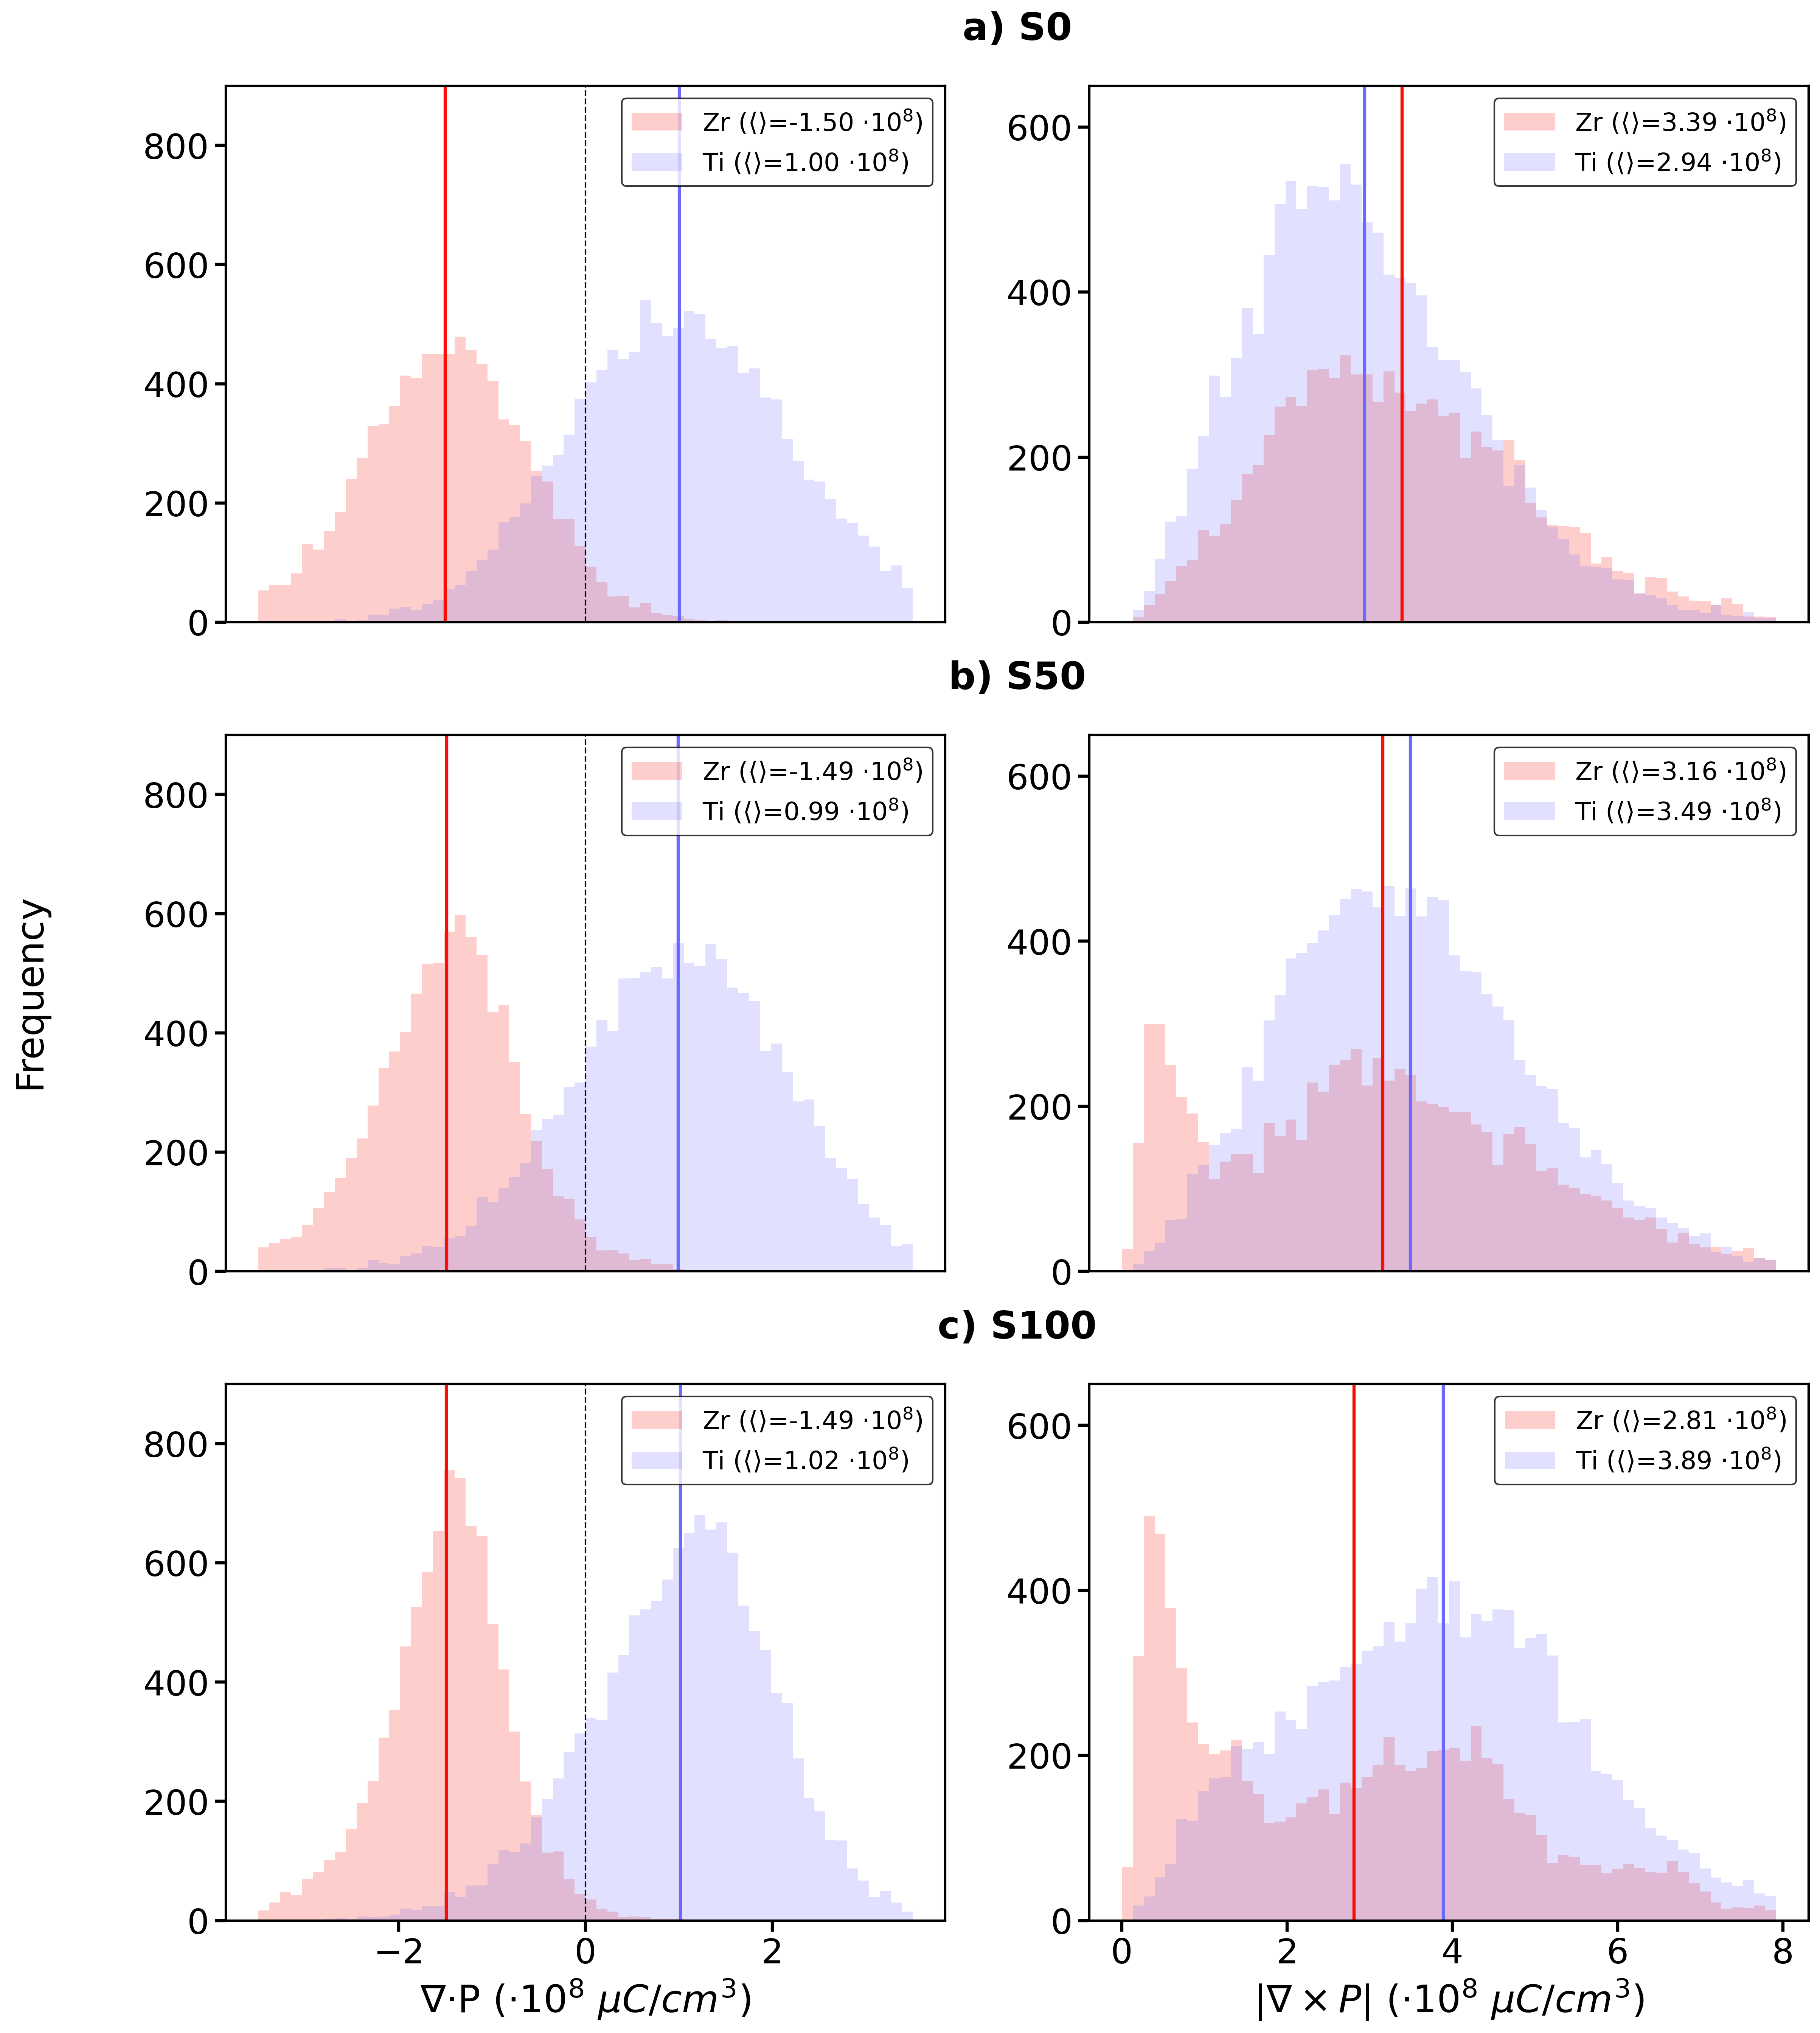

Here is the Python script that generated this plot:
import numpy as np
import matplotlib
matplotlib.use('Agg')
import matplotlib.pyplot as plt
from matplotlib.ticker import MultipleLocator

# INPUT FILES
COMPOSICION = '0.40'
SISTEMAS = ['S0', 'S50', 'S100']
FILE_DIV    = {s: f'../{COMPOSICION}-{s}/Cooling/div.npy' for s in SISTEMAS}
FILE_CURL_X = {s: f'../{COMPOSICION}-{s}/Cooling/curl_x.npy' for s in SISTEMAS}
FILE_CURL_Y = {s: f'../{COMPOSICION}-{s}/Cooling/curl_y.npy' for s in SISTEMAS}
FILE_CURL_Z = {s: f'../{COMPOSICION}-{s}/Cooling/curl_z.npy' for s in SISTEMAS}
FILE_ID     = {s: f'../{COMPOSICION}-{s}/Cooling/id_grid.npy' for s in SISTEMAS}

COLOR_ZR = '#FC0D04'
COLOR_TI = '#6B68FC'
BINS = 60
SCALE = 1e8  # los datos se grafican en unidades de 10^8 para evitar el offset "1e8" de matplotlib

# PLOT SETTINGS
Fig_size=(18, 21)
DPI=300
Outfile=f'Hist-Div-Rot-{COMPOSICION}.png'

Suptitle=f''
Suptitle_size=13
Suptitle_type='bold'

Row_labels=['a) S0', 'b) S50', 'c) S100']
Titles_div=''
Titles_curl_mod=''
Titles_size=20
Titles_type='bold'

Xlabel_div=r'∇·P ($\cdot10^8~\mu C/cm^3)$'
Xlabel_curl_mod=r'$|\nabla\times P|$ ($\cdot10^8~\mu C/cm^3)$'
Xlabel_size=24
Xlabel_type='normal'

Ylabel_size=24
Ylabel_type='normal'

Hist_alpha=0.2
Mean_line_width=2
Zero_line_width=1
Zero_line_style='--'

legend_size=16
legend_type='normal'
legend_loc='best'

Grid_style='--'
Grid_alpha=0
Grid_width=1.5

Spine_width=1.5
Tick_major_width=2.0
Tick_major_length=7.0
Tick_minor_width=1.5
Tick_minor_length=3.0
Tick_label_size=22


# ── Estilo (coherente con 02_overview.py) ─────────

def _style(ax, title):
    ax.set_title(title, color='black', fontsize=Titles_size, fontweight=Titles_type)
    ax.set_facecolor('white')
    ax.grid(True, linestyle=Grid_style, alpha=Grid_alpha, linewidth=Grid_width, color='black')
    ax.tick_params(which='major', colors='black', labelsize=Tick_label_size,
                    width=Tick_major_width, length=Tick_major_length)
    ax.tick_params(which='minor', colors='black',
                    width=Tick_minor_width, length=Tick_minor_length)
    for sp in ax.spines.values():
        sp.set_color('black')
        sp.set_linewidth(Spine_width)
    ax.ticklabel_format(style='plain', axis='x', useOffset=False)


# ── Carga y separación por especie ────────────────
datos_div, medias_div = {}, {}
datos_curl_mod, medias_curl_mod = {}, {}
for sistema in SISTEMAS:
    id_grid = np.load(FILE_ID[sistema])
    zr, ti = id_grid == 1, id_grid == 2

    div = np.load(FILE_DIV[sistema])
    datos_div[sistema] = (div[zr], div[ti])
    medias_div[sistema] = (div[zr].mean(), div[ti].mean())

    curl_x = np.load(FILE_CURL_X[sistema])
    curl_y = np.load(FILE_CURL_Y[sistema])
    curl_z = np.load(FILE_CURL_Z[sistema])
    curl_mod = np.sqrt(curl_x**2 + curl_y**2 + curl_z**2)

    datos_curl_mod[sistema] = (curl_mod[zr], curl_mod[ti])
    medias_curl_mod[sistema] = (curl_mod[zr].mean(), curl_mod[ti].mean())

print(f'\n=== Media de la divergencia ∇·P — x={COMPOSICION} ===')
print(f'{"Sistema":<8}{"Zr":>14}{"Ti":>14}')
for sistema in SISTEMAS:
    m_zr, m_ti = medias_div[sistema]
    print(f'{sistema:<8}{m_zr:>14.4e}{m_ti:>14.4e}')

print(f'\n=== Media del módulo de ∇×P — x={COMPOSICION} ===')
print(f'{"Sistema":<8}{"Zr":>14}{"Ti":>14}')
for sistema in SISTEMAS:
    m_zr, m_ti = medias_curl_mod[sistema]
    print(f'{sistema:<8}{m_zr:>14.4e}{m_ti:>14.4e}')

# Rango común de bins por columna (la divergencia puede ser negativa, el módulo del rotor no)
todos_div = np.concatenate([v for par in datos_div.values() for v in par])
vlim_div = np.percentile(np.abs(todos_div), 99)
bins_div = np.linspace(-vlim_div, vlim_div, BINS + 1) / SCALE

todos_curl_mod = np.concatenate([v for par in datos_curl_mod.values() for v in par])
vlim_curl_mod = np.percentile(todos_curl_mod, 99)
bins_curl_mod = np.linspace(0, vlim_curl_mod, BINS + 1) / SCALE

# ── Figura: 3 filas (sistemas) x 2 columnas (div, |curl|) ──
fig, axes = plt.subplots(3, 2, figsize=Fig_size, gridspec_kw={'hspace': 0.21})
fig.patch.set_facecolor('white')

Ylim_div = (0, 900)
Ylim_curl_mod = (0, 650)

columnas = [
    (datos_div, medias_div, bins_div, Titles_div, Xlabel_div, True, Ylim_div),
    (datos_curl_mod, medias_curl_mod, bins_curl_mod, Titles_curl_mod, Xlabel_curl_mod, False, Ylim_curl_mod),
]

for row, sistema in enumerate(SISTEMAS):
    for col, (datos, medias, bins_c, titulo, xlabel, zero_line, ylim) in enumerate(columnas):
        ax = axes[row, col]
        c_zr, c_ti = datos[sistema]
        m_zr, m_ti = medias[sistema]
        c_zr_s, c_ti_s = c_zr / SCALE, c_ti / SCALE
        m_zr_s, m_ti_s = m_zr / SCALE, m_ti / SCALE
        ax.hist(c_zr_s, bins=bins_c, color=COLOR_ZR, alpha=Hist_alpha,
                label=fr'Zr (⟨⟩={m_zr_s:.2f} $\cdot10^{{8}}$)')
        ax.hist(c_ti_s, bins=bins_c, color=COLOR_TI, alpha=Hist_alpha,
                label=fr'Ti (⟨⟩={m_ti_s:.2f} $\cdot10^{{8}}$)')
        ax.set_ylim(*ylim)
        ax.yaxis.set_major_locator(MultipleLocator(200))
        if zero_line:
            ax.axvline(0, color='black', linewidth=Zero_line_width, linestyle=Zero_line_style)
        ax.axvline(m_zr_s, color=COLOR_ZR, linewidth=Mean_line_width, linestyle='-')
        ax.axvline(m_ti_s, color=COLOR_TI, linewidth=Mean_line_width, linestyle='-')
        _style(ax, titulo if row == 0 else '')
        if row == len(SISTEMAS) - 1:
            ax.set_xlabel(xlabel, color='black', fontsize=Xlabel_size, fontweight=Xlabel_type)
        else:
            ax.tick_params(axis='x', which='both', bottom=False, labelbottom=False)
        leg = ax.legend(facecolor='white', edgecolor='black', fontsize=legend_size, loc=legend_loc)
        for text in leg.get_texts():
            text.set_color('black')
            text.set_fontweight(legend_type)

fig.suptitle(Suptitle, color='black', fontsize=Suptitle_size, fontweight=Suptitle_type)
fig.tight_layout(rect=[0.005, 0, 1, 0.96])

fig.canvas.draw()
fig.supylabel('Frequency', x=0.02, color='black', fontsize=Ylabel_size, fontweight=Ylabel_type)
gap_height = (axes[0, 0].get_position().y0
              - max(axes[1, 0].get_position().y1, axes[1, 1].get_position().y1))
for row, label in enumerate(Row_labels):
    bbox_left = axes[row, 0].get_position()
    bbox_right = axes[row, 1].get_position()
    x_center = (bbox_left.x0 + bbox_right.x1) / 2
    row_top = max(bbox_left.y1, bbox_right.y1)
    if row == 0:
        y_center = row_top + gap_height / 2
    else:
        space_top = min(axes[row - 1, 0].get_position().y0, axes[row - 1, 1].get_position().y0)
        y_center = (row_top + space_top) / 2
    fig.text(x_center, y_center, label, ha='center', va='center',
              color='black', fontsize=Titles_size + 4, fontweight=Titles_type)

plt.savefig(Outfile, dpi=DPI, bbox_inches='tight', facecolor='white')
print(f"Guardado: {Outfile}")
